Image classification data set "improved_letters" (ul8ziz/thamudic-language-module on GitHub). Class labels (28): letter 1, letter 10, letter 11, letter 12, letter 13, letter 14, letter 15, letter 16, letter 17, letter 18, letter 19, letter 2, letter 20, letter 21, letter 22, letter 23, letter 24, letter 25, letter 26, letter 27, letter 28, letter 3, letter 4, letter 5, letter 6, letter 7, letter 8, letter 9.

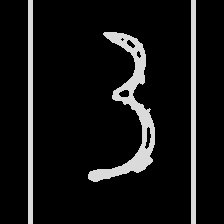
Label: letter 20

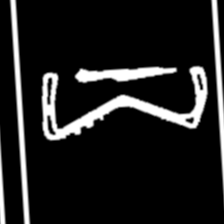
Label: letter 24

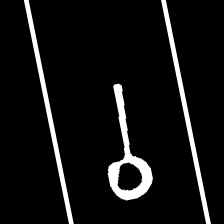
Label: letter 28

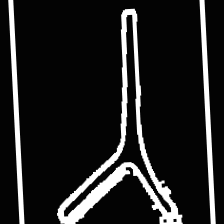
Label: letter 26

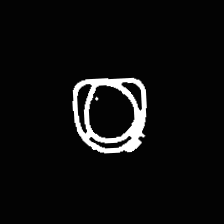
Label: letter 18

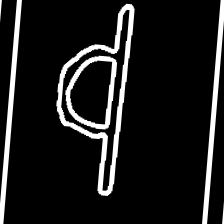
Label: letter 8
